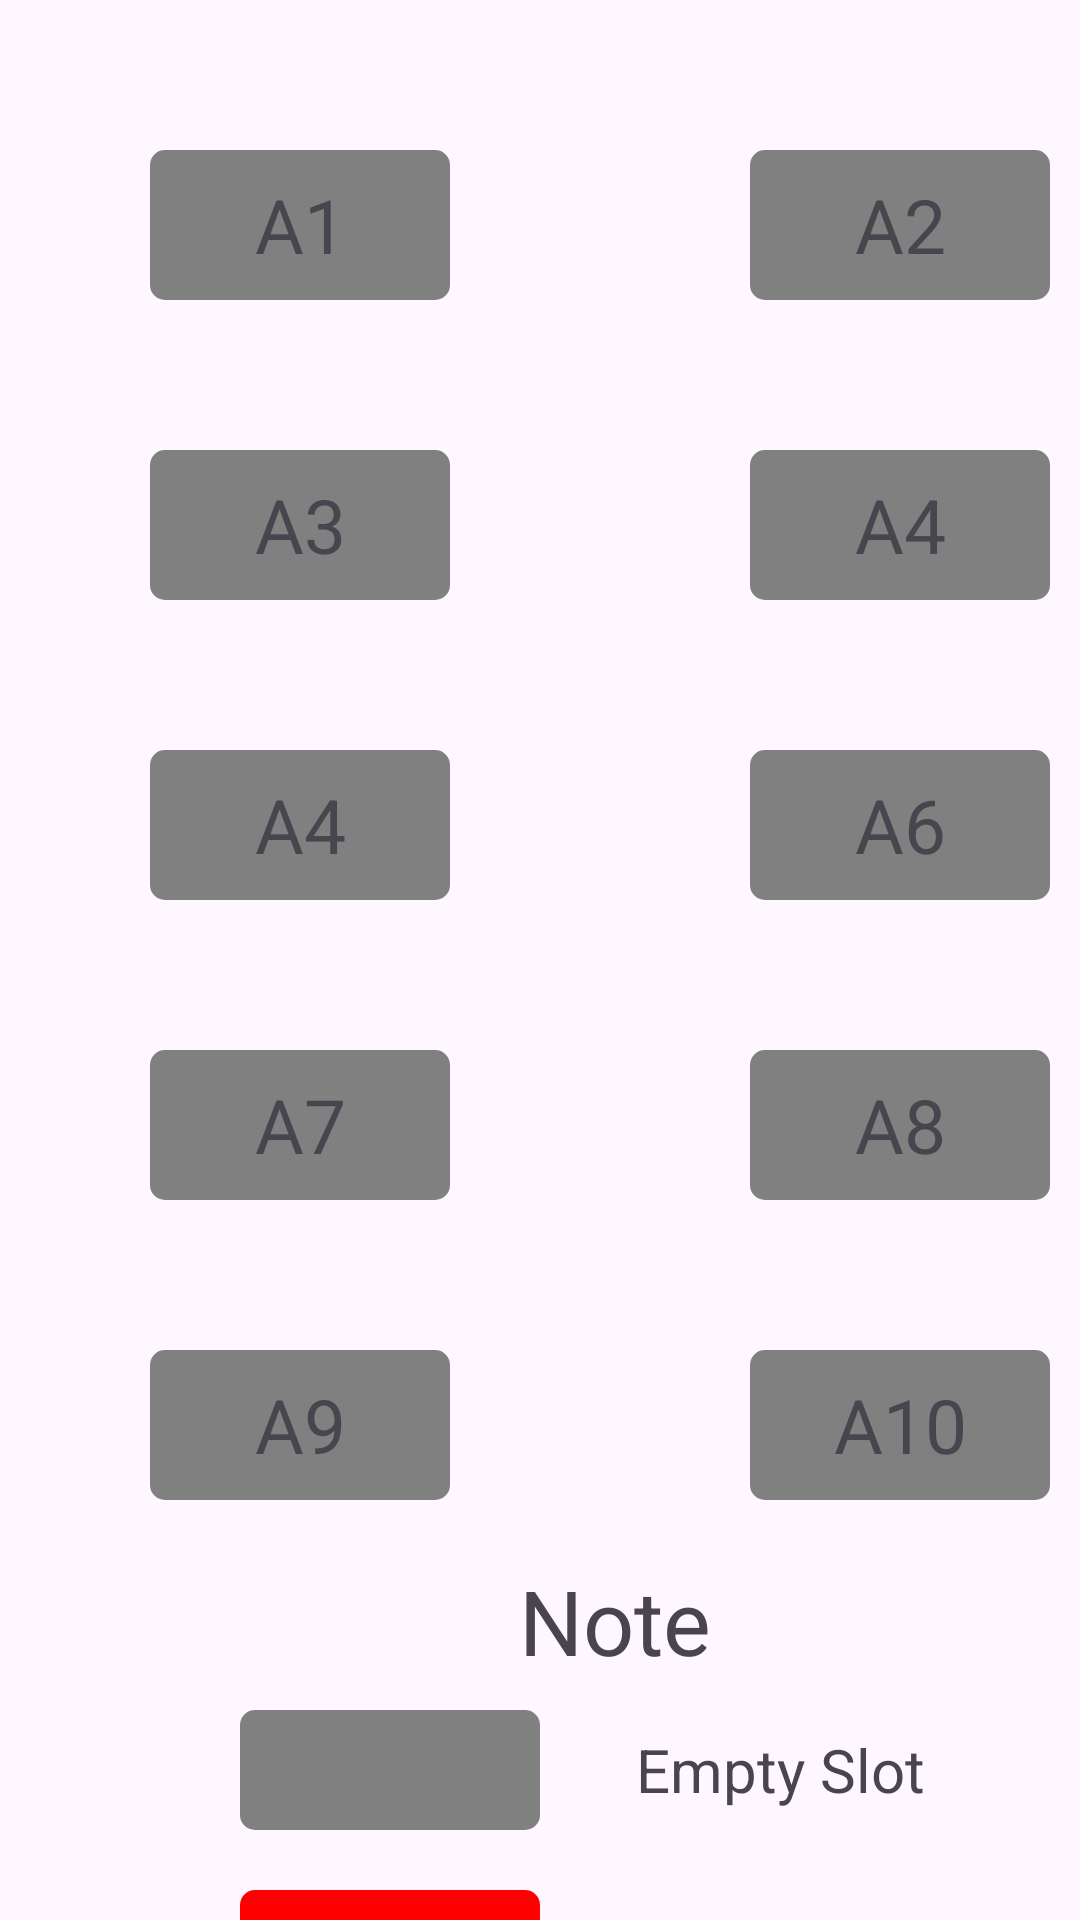

Here is an Android app screen rendered from its layout file. Give the layout XML and the strings, colors and styles it references.
<!-- AndroidManifest.xml: application theme Theme.Javaiotapp -->
<!-- res/layout/fragment_status.xml -->
<?xml version="1.0" encoding="utf-8"?>
<FrameLayout xmlns:android="http://schemas.android.com/apk/res/android"
    xmlns:tools="http://schemas.android.com/tools"
    android:layout_width="match_parent"
    android:layout_height="match_parent"
    tools:context=".StatusFragment">

    

    <TextView
        android:id="@+id/textBoxA1"
        android:layout_width="100dp"
        android:layout_height="50dp"
        android:layout_marginTop="50dp"
        android:layout_marginLeft="50dp"

        android:background="@drawable/rounded_rectangle_gray"
        android:gravity="center"
        android:text="A1"
        android:textSize="25sp" />

    <TextView
        android:id="@+id/textBoxA2"
        android:layout_width="100dp"
        android:layout_height="50dp"
        android:layout_marginTop="50dp"
        android:layout_marginLeft="250dp"

        android:background="@drawable/rounded_rectangle_gray"
        android:gravity="center"
        android:text="A2"
        android:textSize="25sp" />

    <TextView
        android:id="@+id/textBoxA3"
        android:layout_width="100dp"
        android:layout_height="50dp"
        android:layout_marginTop="150dp"
        android:layout_marginLeft="50dp"

        android:background="@drawable/rounded_rectangle_gray"
        android:gravity="center"
        android:text="A3"
        android:textSize="25sp" />

    <TextView
        android:id="@+id/textBoxA4"
        android:layout_width="100dp"
        android:layout_height="50dp"
        android:layout_marginTop="150dp"
        android:layout_marginLeft="250dp"

        android:background="@drawable/rounded_rectangle_gray"
        android:gravity="center"
        android:text="A4"
        android:textSize="25sp" />

    <TextView
        android:id="@+id/textBoxA5"
        android:layout_width="100dp"
        android:layout_height="50dp"
        android:layout_marginTop="250dp"
        android:layout_marginLeft="50dp"

        android:background="@drawable/rounded_rectangle_gray"
        android:gravity="center"
        android:text="A4"
        android:textSize="25sp" />

    <TextView
        android:id="@+id/textBoxA6"
        android:layout_width="100dp"
        android:layout_height="50dp"
        android:layout_marginTop="250dp"
        android:layout_marginLeft="250dp"

        android:background="@drawable/rounded_rectangle_gray"
        android:gravity="center"
        android:text="A6"
        android:textSize="25sp" />

    <TextView
        android:id="@+id/textBoxA7"
        android:layout_width="100dp"
        android:layout_height="50dp"
        android:layout_marginTop="350dp"
        android:layout_marginLeft="50dp"

        android:background="@drawable/rounded_rectangle_gray"
        android:gravity="center"
        android:text="A7"
        android:textSize="25sp" />

    <TextView
        android:id="@+id/textBoxA8"
        android:layout_width="100dp"
        android:layout_height="50dp"
        android:layout_marginTop="350dp"
        android:layout_marginLeft="250dp"

        android:background="@drawable/rounded_rectangle_gray"
        android:gravity="center"
        android:text="A8"
        android:textSize="25sp" />

    <TextView
        android:id="@+id/textBoxA9"
        android:layout_width="100dp"
        android:layout_height="50dp"
        android:layout_marginTop="450dp"
        android:layout_marginLeft="50dp"

        android:background="@drawable/rounded_rectangle_gray"
        android:gravity="center"
        android:text="A9"
        android:textSize="25sp" />

    <TextView
        android:id="@+id/textBoxA10"
        android:layout_width="100dp"
        android:layout_height="50dp"
        android:layout_marginTop="450dp"
        android:layout_marginLeft="250dp"

        android:background="@drawable/rounded_rectangle_gray"
        android:gravity="center"
        android:text="A10"
        android:textSize="25sp" />

    <TextView
        android:id="@+id/textBoxCommentGray"
        android:layout_width="100dp"
        android:layout_height="40dp"
        android:layout_marginTop="570dp"
        android:layout_marginLeft="80dp"

        android:background="@drawable/rounded_rectangle_gray"
        android:textSize="25sp" />

    <TextView
        android:id="@+id/textBoxCommentRed"
        android:layout_width="100dp"
        android:layout_height="40dp"
        android:layout_marginTop="630dp"
        android:layout_marginLeft="80dp"

        android:background="@drawable/rounded_rectangle_red"
        android:textSize="25sp" />

    <TextView
        android:id="@+id/Note"
        android:layout_width="150dp"
        android:layout_height="40dp"
        android:layout_marginTop="520dp"
        android:layout_marginLeft="130dp"

        android:text="Note"
        android:gravity="center"
        android:textSize="30sp" />

    <TextView
        android:id="@+id/grayLabel"
        android:layout_width="150dp"
        android:layout_height="40dp"
        android:layout_marginTop="570dp"
        android:layout_marginLeft="185dp"

        android:text="Empty Slot"
        android:gravity="center"
        android:textSize="20sp" />

    <TextView
        android:id="@+id/redLabel"
        android:layout_width="150dp"
        android:layout_height="40dp"
        android:layout_marginTop="630dp"
        android:layout_marginLeft="200dp"

        android:text="Reserved Slot"
        android:gravity="center"
        android:textSize="20sp" />

</FrameLayout>
<!-- resources referenced by this layout -->
<resources>
  <!-- drawable rounded_rectangle_gray (drawable) -->
  <?xml version="1.0" encoding="utf-8"?>
  <shape xmlns:android="http://schemas.android.com/apk/res/android">
      <solid android:color="#808080"/> 
      <corners android:radius="5dp"/> 
  </shape>
  <!-- drawable rounded_rectangle_red (drawable) -->
  <?xml version="1.0" encoding="utf-8"?>
  <shape xmlns:android="http://schemas.android.com/apk/res/android">
      <solid android:color="#FF0000"/> 
      <corners android:radius="5dp"/> 
  </shape>
  <style name="Theme.Javaiotapp" parent="Base.Theme.Javaiotapp" />
  <style name="Base.Theme.Javaiotapp" parent="Theme.Material3.DayNight.NoActionBar">
          
          
      </style>
</resources>
